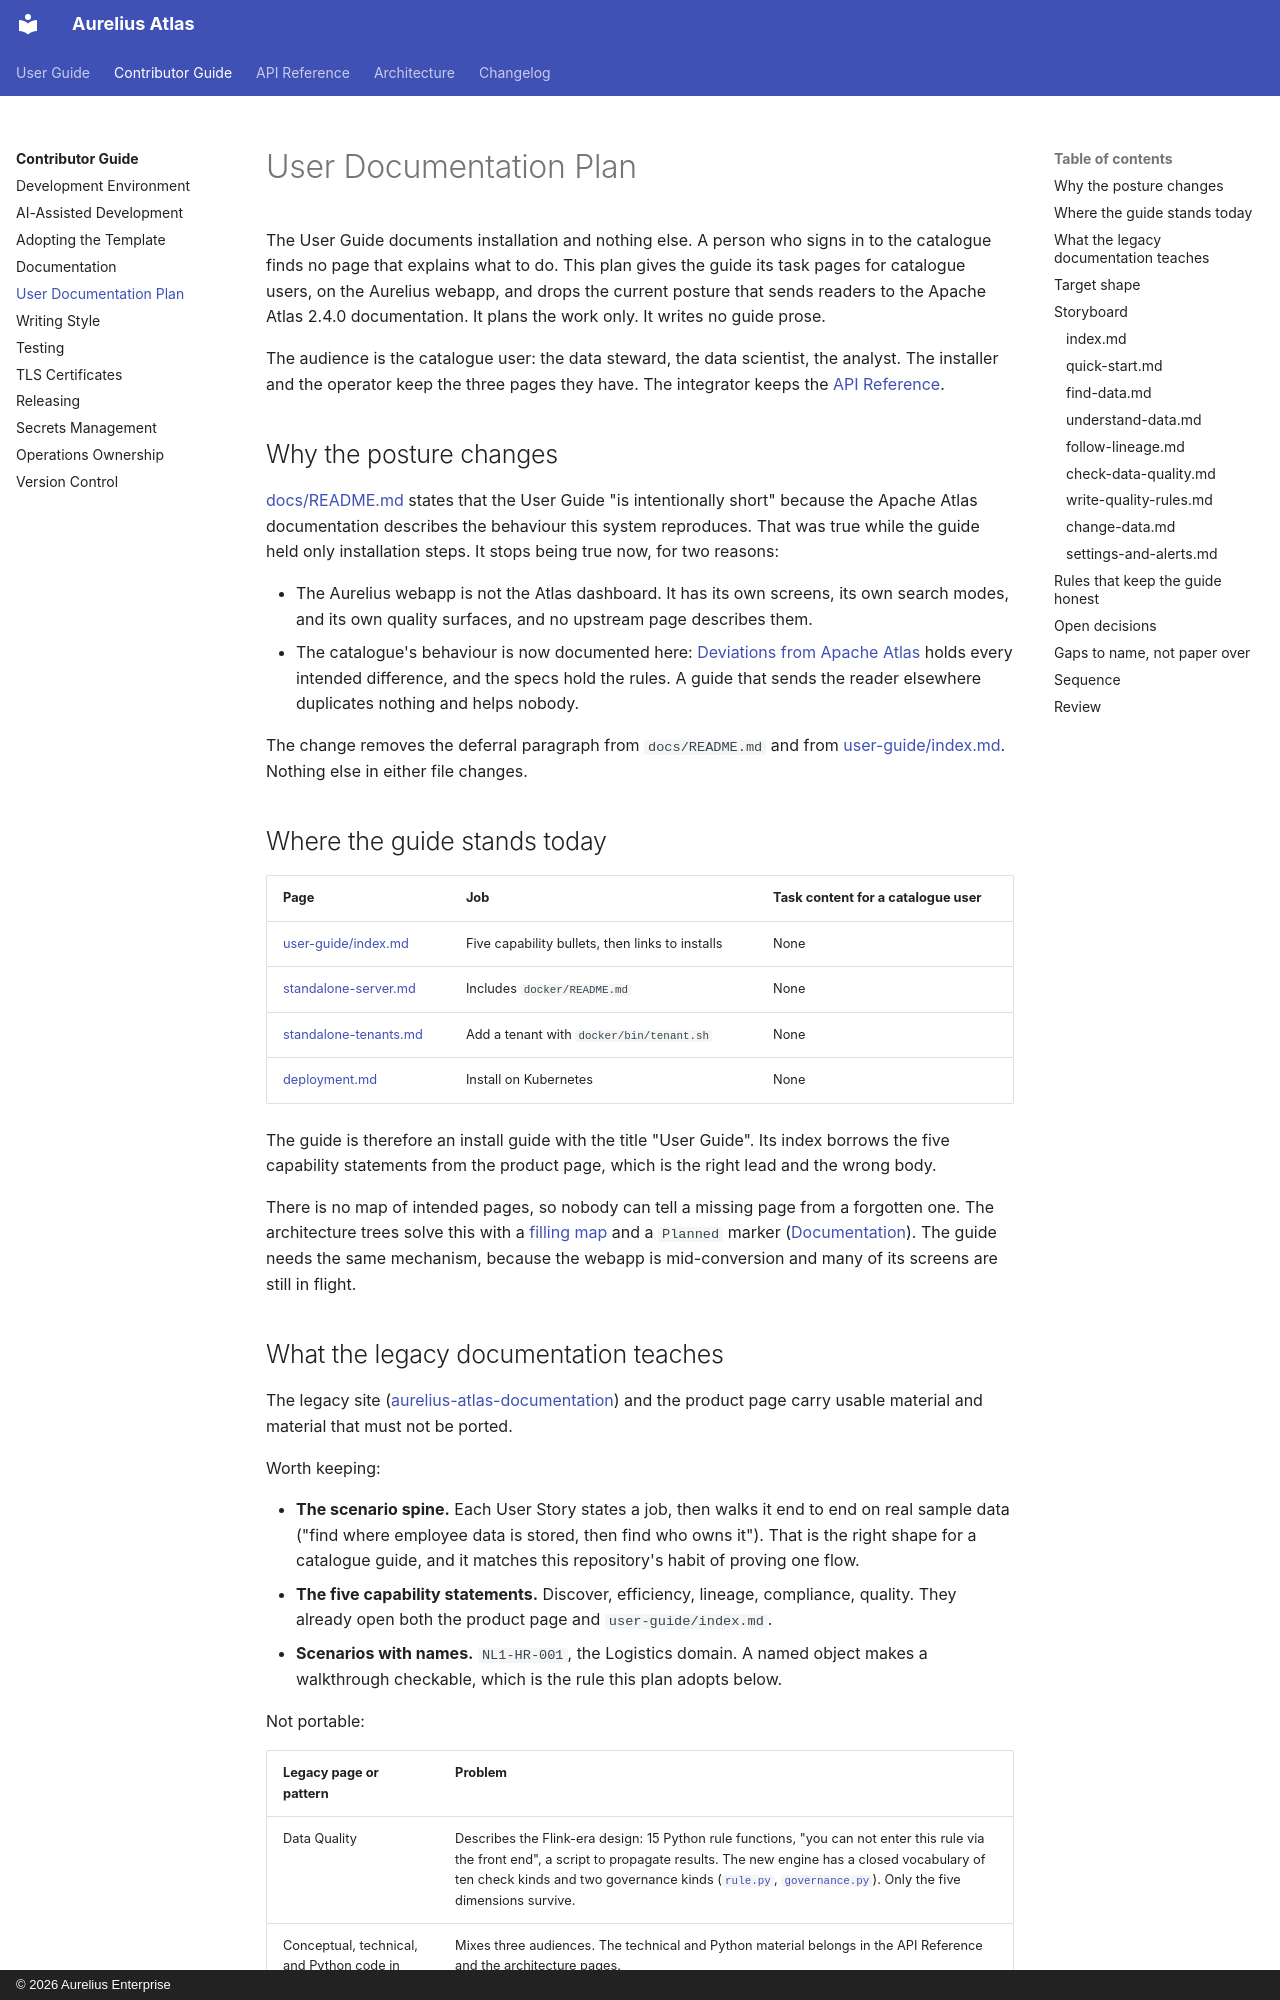

repository: aureliusenterprise/aurelius-atlas · page: contributor-guide/user-documentation-plan/index.html · generator: mkdocs · copyright: © 2026 Aurelius Enterprise

# User Documentation Plan

The User Guide documents installation and nothing else. A person who signs in to the catalogue
finds no page that explains what to do. This plan gives the guide its task pages for catalogue
users, on the Aurelius webapp, and drops the current posture that sends readers to the Apache
Atlas 2.4.0 documentation. It plans the work only. It writes no guide prose.

The audience is the catalogue user: the data steward, the data scientist, the analyst. The
installer and the operator keep the three pages they have. The integrator keeps the
[API Reference](../api-reference/index.md).

## Why the posture changes

[docs/README.md](../README.md) states that the User Guide "is intentionally short" because the
Apache Atlas documentation describes the behaviour this system reproduces. That was true while the
guide held only installation steps. It stops being true now, for two reasons:

- The Aurelius webapp is not the Atlas dashboard. It has its own screens, its own search modes, and
  its own quality surfaces, and no upstream page describes them.
- The catalogue's behaviour is now documented here: [Deviations from Apache Atlas](../architecture/conversion/deviations.md)
  holds every intended difference, and the specs hold the rules. A guide that sends the reader
  elsewhere duplicates nothing and helps nobody.

The change removes the deferral paragraph from `docs/README.md` and from
[user-guide/index.md](../user-guide/index.md). Nothing else in either file changes.

## Where the guide stands today

| Page                                                         | Job                                             | Task content for a catalogue user |
| ------------------------------------------------------------ | ----------------------------------------------- | --------------------------------- |
| [user-guide/index.md](../user-guide/index.md)                | Five capability bullets, then links to installs | None                              |
| [standalone-server.md](../user-guide/standalone-server.md)   | Includes `docker/README.md`                     | None                              |
| [standalone-tenants.md](../user-guide/standalone-tenants.md) | Add a tenant with `docker/bin/tenant.sh`        | None                              |
| [deployment.md](../user-guide/deployment.md)                 | Install on Kubernetes                           | None                              |

The guide is therefore an install guide with the title "User Guide". Its index borrows the five
capability statements from the product page, which is the right lead and the wrong body.

There is no map of intended pages, so nobody can tell a missing page from a forgotten one. The
architecture trees solve this with a [filling map](../architecture/index.md) and a `Planned`
marker ([Documentation](documentation.md#architecture-pages)). The guide needs the same mechanism,
because the webapp is mid-conversion and many of its screens are still in flight.
